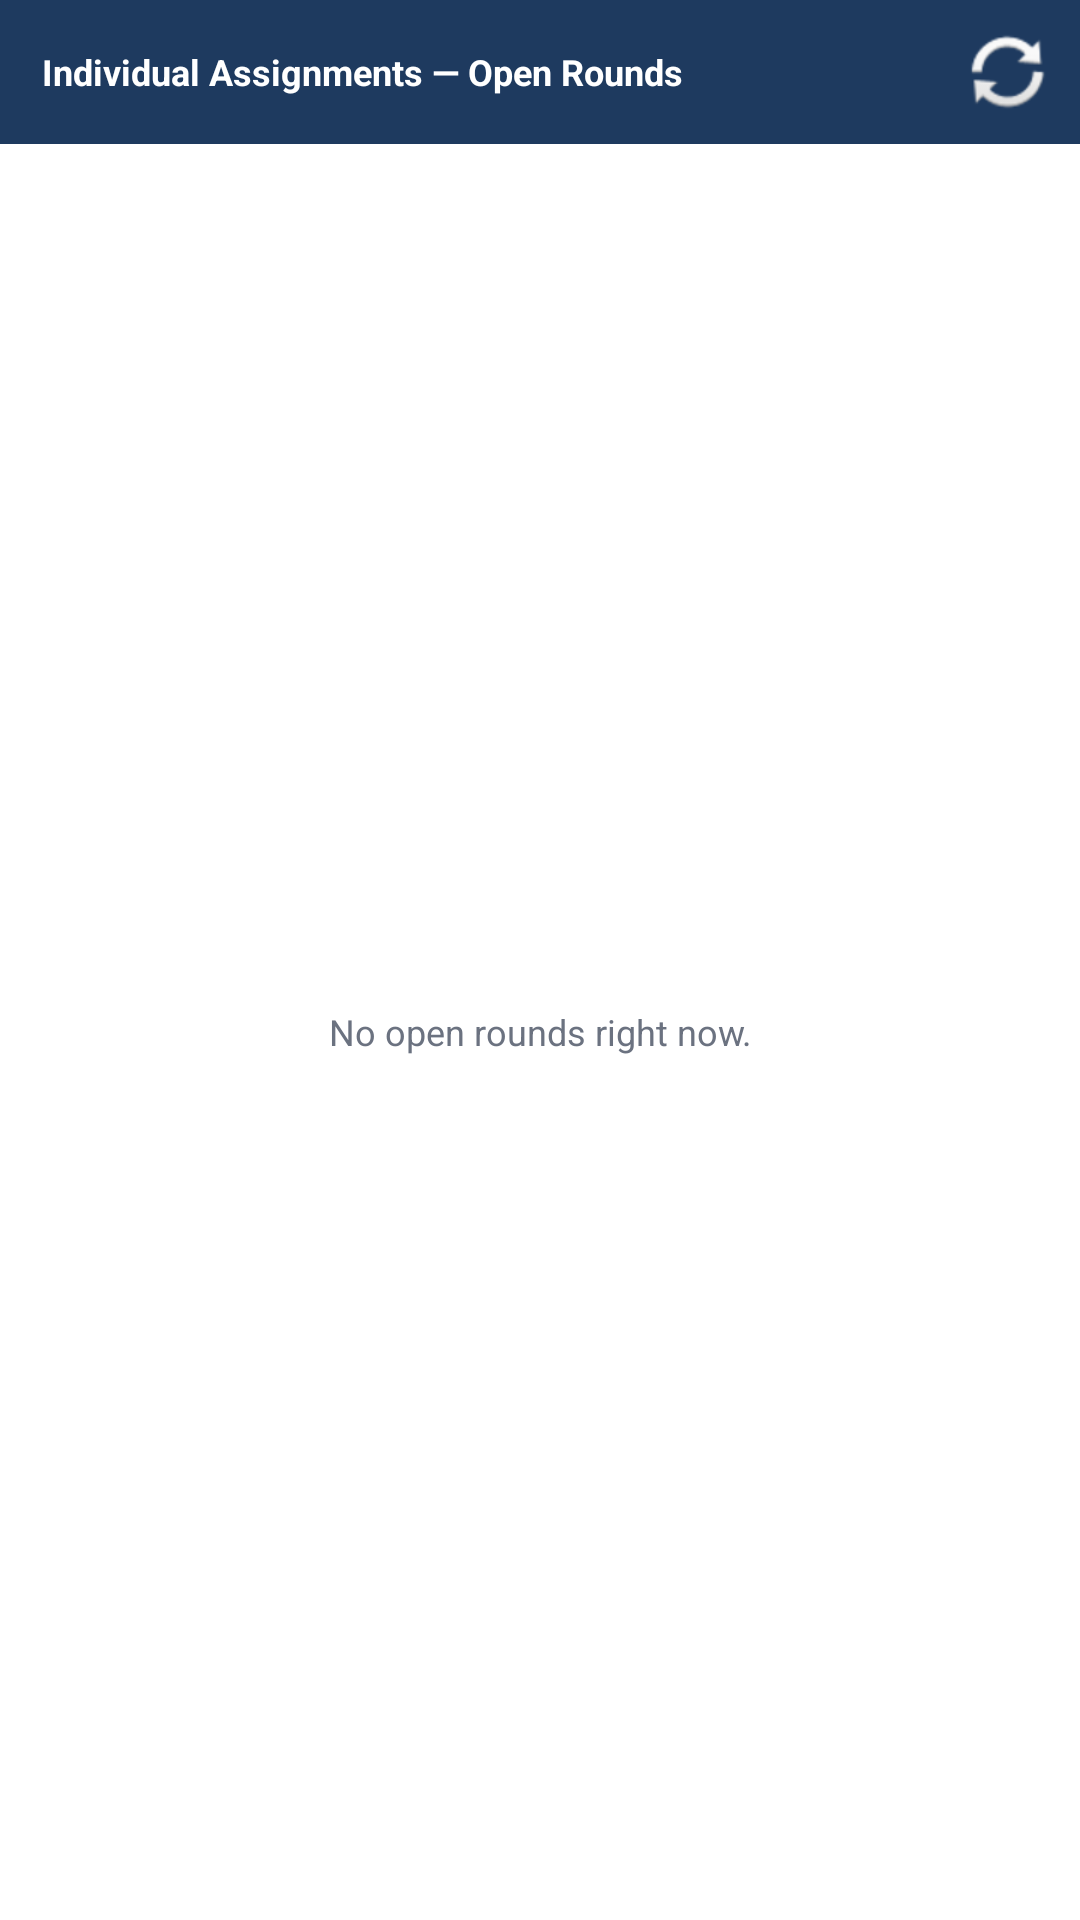

The Android layout XML behind this screen, and the referenced resources:
<!-- AndroidManifest.xml: application theme Theme.AuditWidget -->
<!-- res/layout/widget_rounds.xml -->
<?xml version="1.0" encoding="utf-8"?>
<LinearLayout xmlns:android="http://schemas.android.com/apk/res/android"
    android:layout_width="match_parent"
    android:layout_height="match_parent"
    android:orientation="vertical"
    android:background="@color/widget_bg">

    <LinearLayout
        android:layout_width="match_parent"
        android:layout_height="wrap_content"
        android:orientation="horizontal"
        android:background="@color/navy"
        android:gravity="center_vertical"
        android:paddingLeft="14dp"
        android:paddingRight="10dp"
        android:paddingTop="10dp"
        android:paddingBottom="10dp">

        <TextView
            android:id="@+id/widgetTitle"
            android:layout_width="0dp"
            android:layout_height="wrap_content"
            android:layout_weight="1"
            android:text="@string/widget_title"
            android:textColor="@color/white"
            android:textStyle="bold"
            android:textSize="12sp"
            android:singleLine="true"
            android:ellipsize="end" />

        <ImageButton
            android:id="@+id/refreshButton"
            android:layout_width="28dp"
            android:layout_height="28dp"
            android:background="@android:color/transparent"
            android:src="@android:drawable/ic_popup_sync"
            android:contentDescription="Refresh" />
    </LinearLayout>

    <FrameLayout
        android:layout_width="match_parent"
        android:layout_height="0dp"
        android:layout_weight="1">

        <ListView
            android:id="@+id/roundsList"
            android:layout_width="match_parent"
            android:layout_height="match_parent"
            android:divider="@null"
            android:dividerHeight="0dp" />

        <TextView
            android:id="@+id/emptyText"
            android:layout_width="match_parent"
            android:layout_height="wrap_content"
            android:layout_gravity="center"
            android:gravity="center"
            android:padding="20dp"
            android:text="@string/empty_state"
            android:textColor="@color/text_secondary"
            android:textSize="12sp" />
    </FrameLayout>

</LinearLayout>
<!-- resources referenced by this layout -->
<resources>
  <color name="navy">#1E3A5F</color>
  <color name="text_secondary">#6B7280</color>
  <color name="white">#FFFFFF</color>
  <color name="widget_bg">#FFFFFF</color>
  <string name="empty_state">No open rounds right now.</string>
  <string name="widget_title">Individual Assignments — Open Rounds</string>
  <style name="Theme.AuditWidget" parent="Theme.MaterialComponents.DayNight.NoActionBar">
          <item name="colorPrimary">@color/navy</item>
          <item name="colorPrimaryDark">@color/navy_dark</item>
          <item name="colorAccent">@color/teal_dark</item>
      </style>
  <color name="navy_dark">#16304F</color>
</resources>
